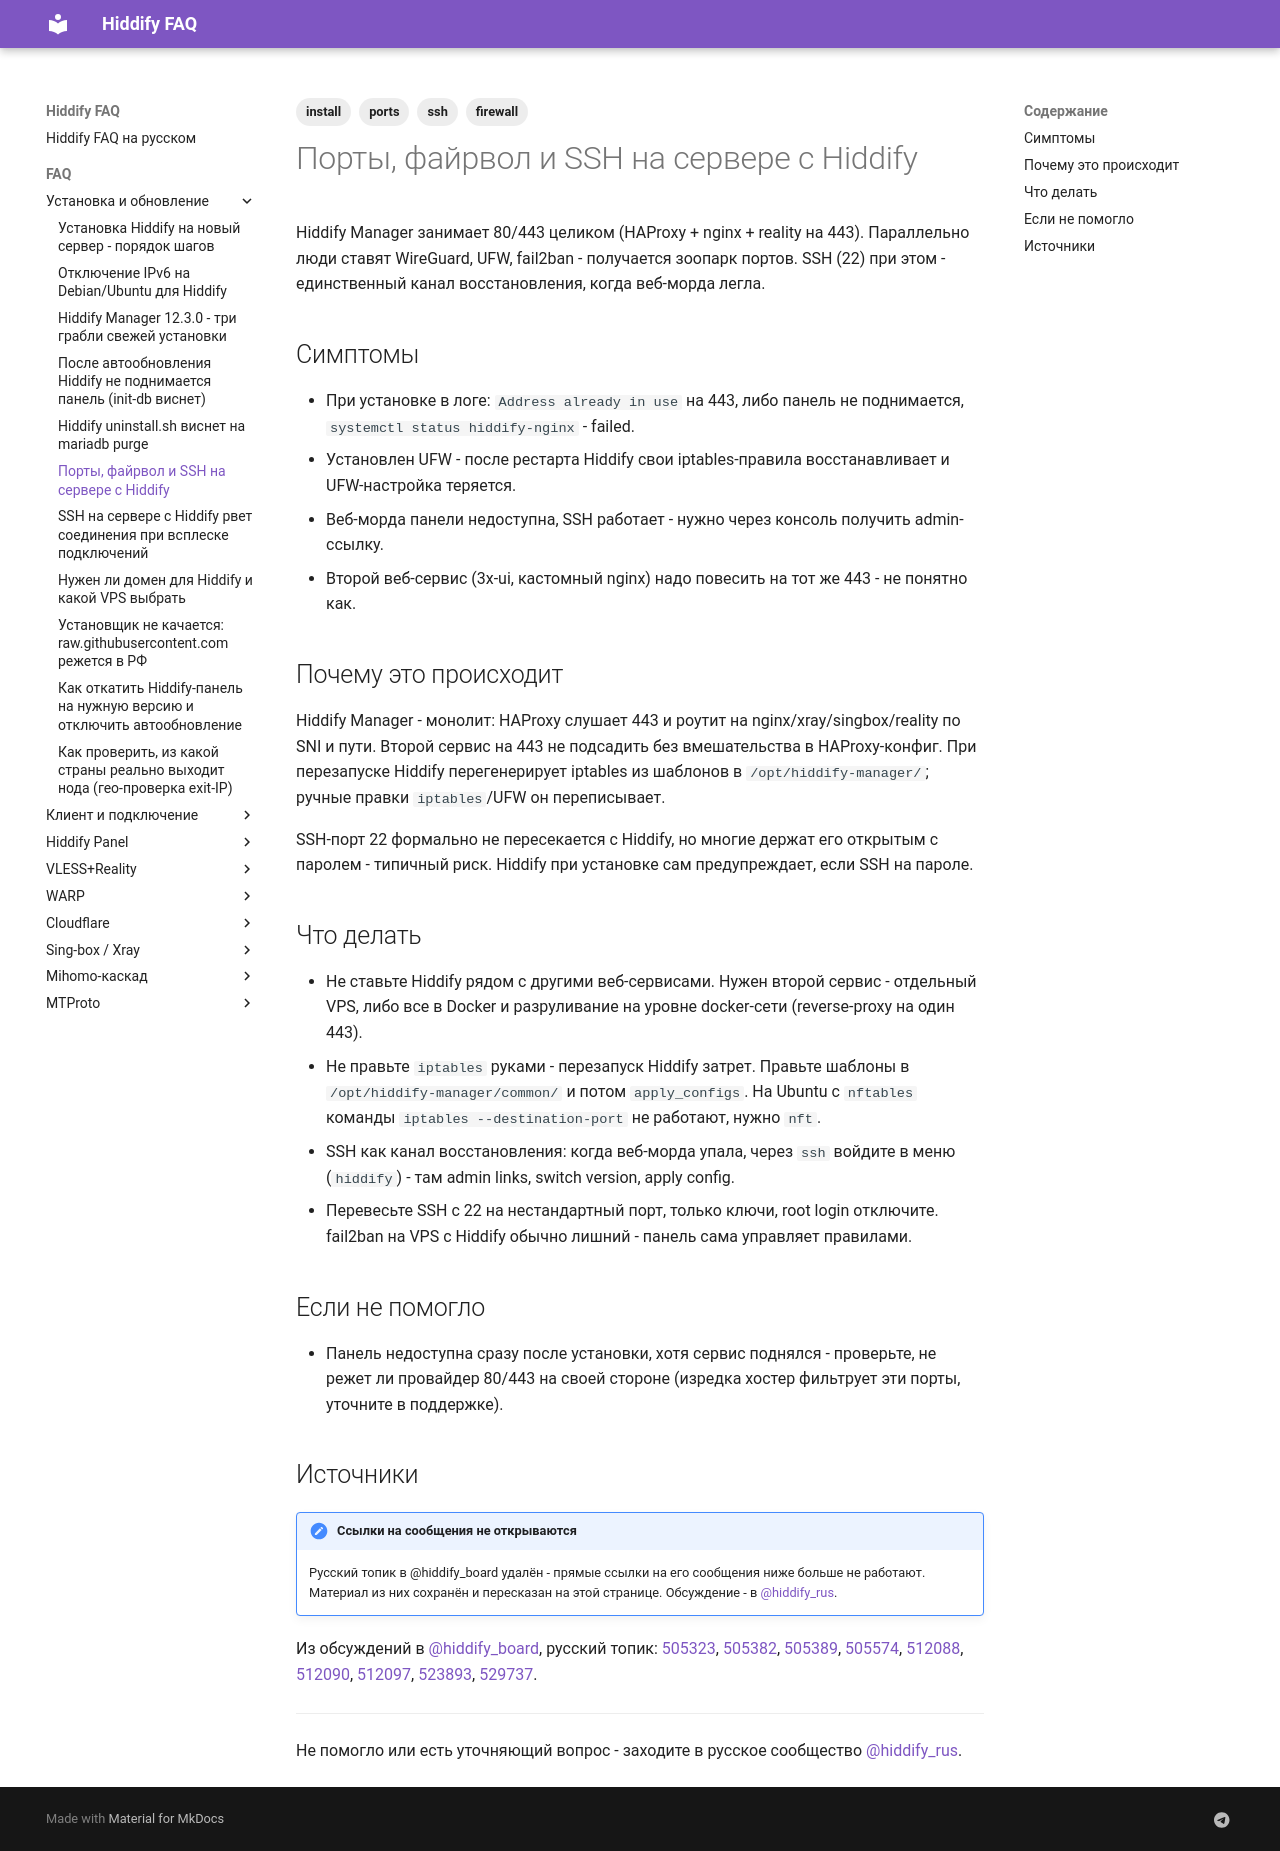

repository: dewil/hiddify-faq · page: faq/install/hiddify-ports-and-firewall/index.html · generator: mkdocs

---
title: Порты, файрвол и SSH на сервере с Hiddify
description: Hiddify занимает 80/443 и сам управляет iptables. Какие порты нужны, можно ли рядом другой сервис и как не потерять SSH-доступ.
tags:
  - install
  - ports
  - ssh
  - firewall
---

# Порты, файрвол и SSH на сервере с Hiddify

Hiddify Manager занимает 80/443 целиком (HAProxy + nginx + reality на 443). Параллельно люди ставят WireGuard, UFW, fail2ban - получается зоопарк портов. SSH (22) при этом - единственный канал восстановления, когда веб-морда легла.

## Симптомы

- При установке в логе: `Address already in use` на 443, либо панель не поднимается, `systemctl status hiddify-nginx` - failed.
- Установлен UFW - после рестарта Hiddify свои iptables-правила восстанавливает и UFW-настройка теряется.
- Веб-морда панели недоступна, SSH работает - нужно через консоль получить admin-ссылку.
- Второй веб-сервис (3x-ui, кастомный nginx) надо повесить на тот же 443 - не понятно как.

## Почему это происходит

Hiddify Manager - монолит: HAProxy слушает 443 и роутит на nginx/xray/singbox/reality по SNI и пути. Второй сервис на 443 не подсадить без вмешательства в HAProxy-конфиг. При перезапуске Hiddify перегенерирует iptables из шаблонов в `/opt/hiddify-manager/`; ручные правки `iptables`/UFW он переписывает.

SSH-порт 22 формально не пересекается с Hiddify, но многие держат его открытым с паролем - типичный риск. Hiddify при установке сам предупреждает, если SSH на пароле.

## Что делать

- Не ставьте Hiddify рядом с другими веб-сервисами. Нужен второй сервис - отдельный VPS, либо все в Docker и разруливание на уровне docker-сети (reverse-proxy на один 443).
- Не правьте `iptables` руками - перезапуск Hiddify затрет. Правьте шаблоны в `/opt/hiddify-manager/common/` и потом `apply_configs`. На Ubuntu с `nftables` команды `iptables --destination-port` не работают, нужно `nft`.
- SSH как канал восстановления: когда веб-морда упала, через `ssh` войдите в меню (`hiddify`) - там admin links, switch version, apply config.
- Перевесьте SSH с 22 на нестандартный порт, только ключи, root login отключите. fail2ban на VPS с Hiddify обычно лишний - панель сама управляет правилами.

## Если не помогло

- Панель недоступна сразу после установки, хотя сервис поднялся - проверьте, не режет ли провайдер 80/443 на своей стороне (изредка хостер фильтрует эти порты, уточните в поддержке).

## Источники

!!! note "Ссылки на сообщения не открываются"
    Русский топик в @hiddify_board удалён - прямые ссылки на его сообщения ниже больше не работают. Материал из них сохранён и пересказан на этой странице. Обсуждение - в [@hiddify_rus](https://t.me/hiddify_rus).

Из обсуждений в [@hiddify_board](https://t.me/hiddify_board), русский топик: [505323](https://t.me/hiddify_board/433634/505323), [505382](https://t.me/hiddify_board/433634/505382), [505389](https://t.me/hiddify_board/433634/505389), [505574](https://t.me/hiddify_board/433634/505574), [512088](https://t.me/hiddify_board/433634/512088), [512090](https://t.me/hiddify_board/433634/512090), [512097](https://t.me/hiddify_board/433634/512097), [523893](https://t.me/hiddify_board/433634/523893), [529737](https://t.me/hiddify_board/433634/529737).

---

Не помогло или есть уточняющий вопрос - заходите в русское сообщество [@hiddify_rus](https://t.me/hiddify_rus).
